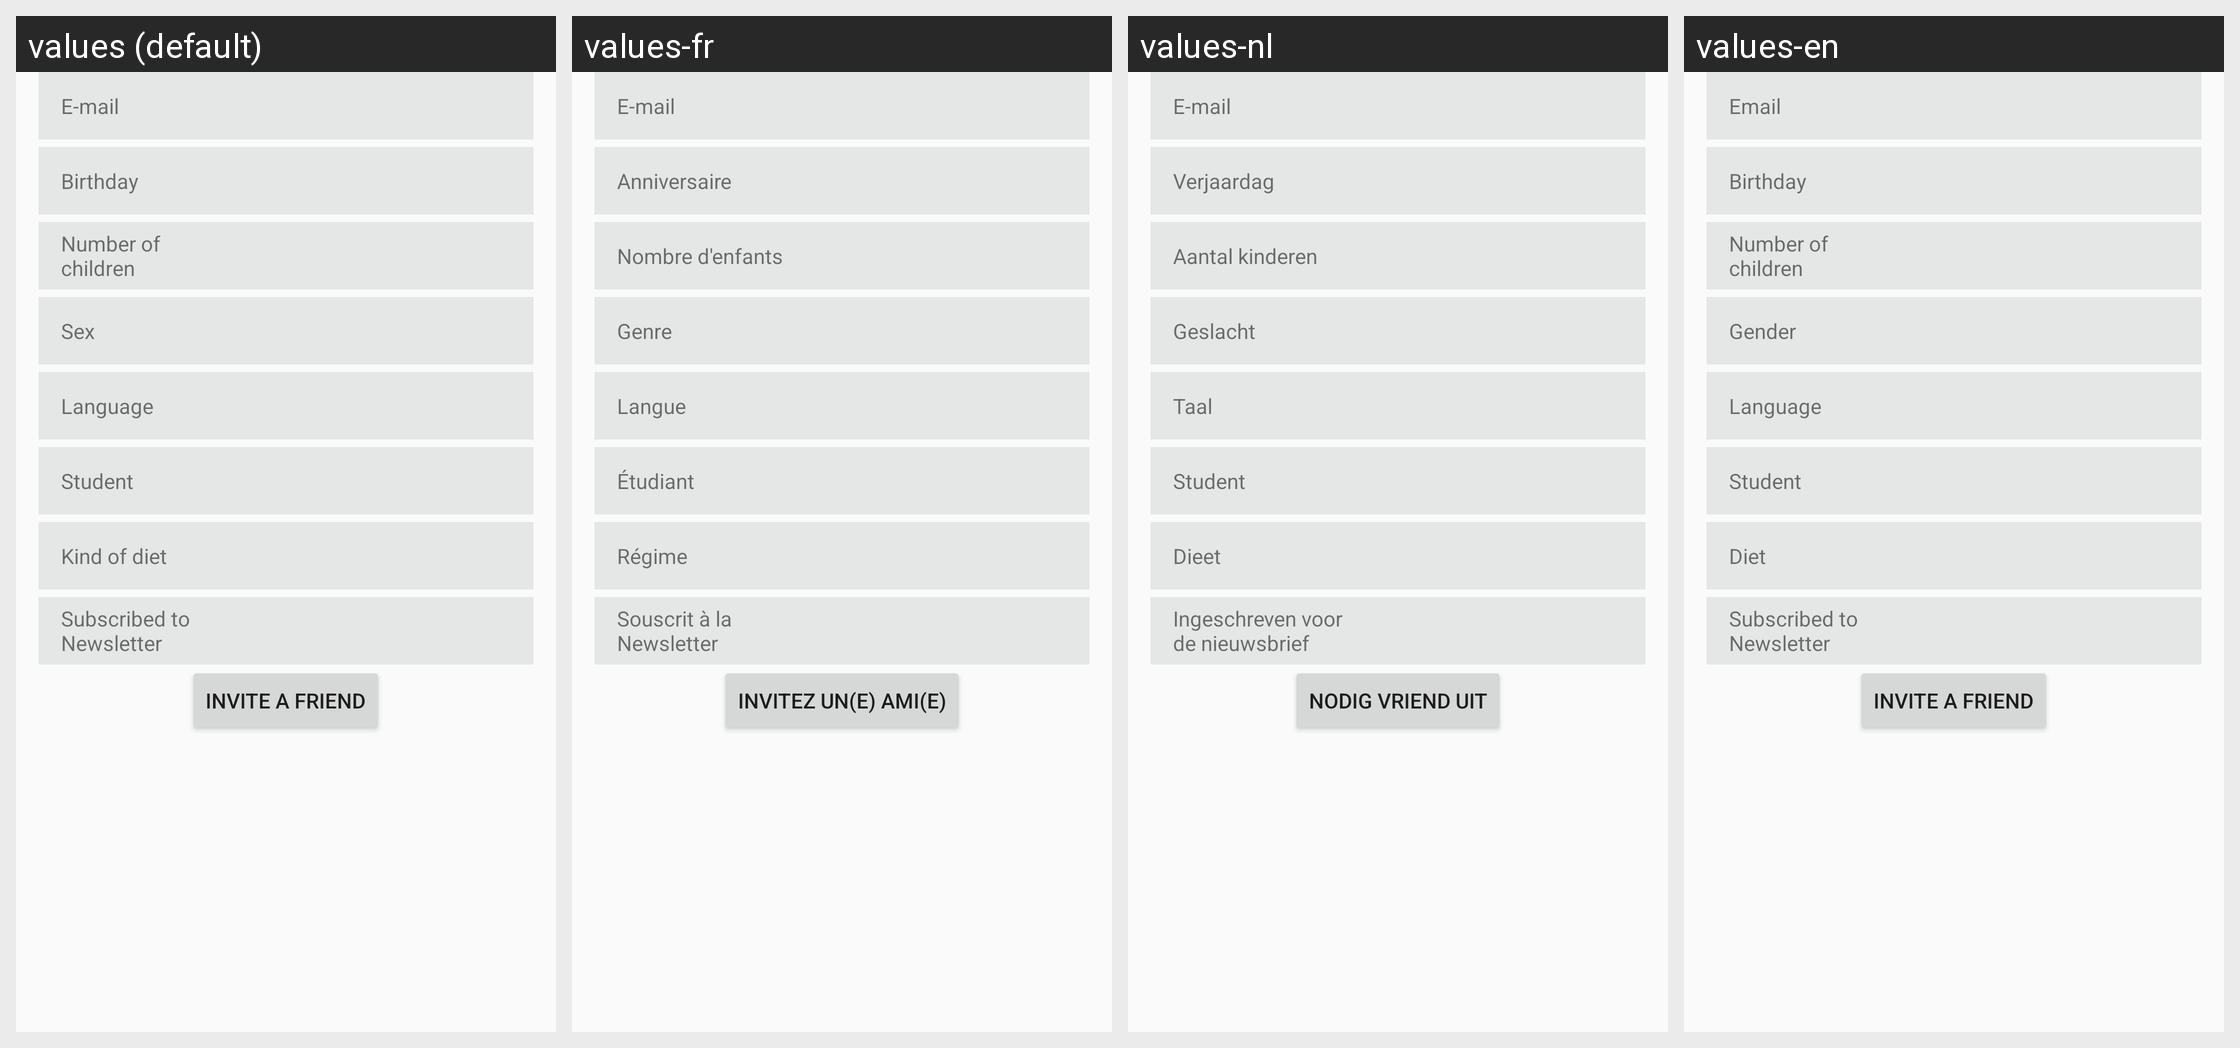

For this localized Android screen grid, give each drawn string resource with its value in every locale shown.
Android screen res/layout/activity_account.xml rendered under 4 locales, left to right: values (default), values-fr, values-nl, values-en. Device: Nexus 5 (rendered at 1080×1920; each locale shown at half size, 540×960, under a caption strip naming it); theme AppTheme.
Strings drawn on this screen, with the default value and each locale's value (text and hints the layout hard-codes appear in the picture but are not listed):

account.email
  values: E-mail
  values-fr: E-mail
  values-nl: E-mail
  values-en: Email

account.birthday
  values: Birthday
  values-fr: Anniversaire
  values-nl: Verjaardag
  values-en: Birthday

account.children
  values: Number of children
  values-fr: Nombre d'enfants
  values-nl: Aantal kinderen
  values-en: Number of children

account.sex
  values: Sex
  values-fr: Genre
  values-nl: Geslacht
  values-en: Gender

account.language
  values: Language
  values-fr: Langue
  values-nl: Taal
  values-en: Language

account.student
  values: Student
  values-fr: Étudiant
  values-nl: Student
  values-en: Student

account.diet
  values: Kind of diet
  values-fr: Régime
  values-nl: Dieet
  values-en: Diet

account.newsletter
  values: Subscribed to Newsletter
  values-fr: Souscrit à la Newsletter
  values-nl: Ingeschreven voor de nieuwsbrief
  values-en: Subscribed to Newsletter

account.invite
  values: Invite a friend
  values-fr: Invitez un(e) ami(e)
  values-nl: Nodig vriend uit
  values-en: Invite a friend
